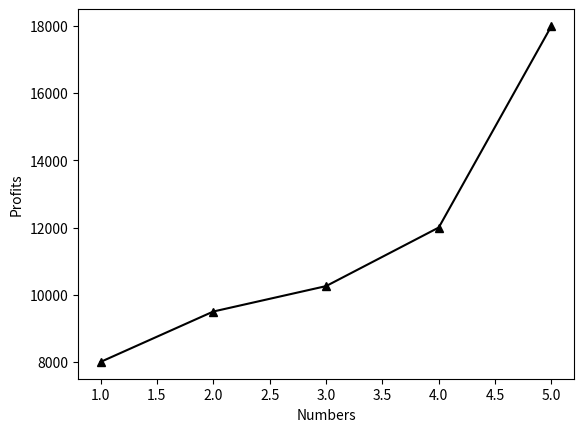

The script that saved this image:
import numpy as n
import pandas as p
import matplotlib.pyplot as m
da={'n':[1,2,3,4,5],'Pencil':[300,350,400,500,520],'TextBooks':[250,350,400,420,500],'Draw':[100,200,200,250,300],'Total':[800,1000,1320,1510,2000],"Profits":[8000,9500,10256,12000,18000]}
df=p.DataFrame(da)
sta=df.describe()
print("Statistics:\n",sta)
su=df['Profits'].sum()
print("\nSum of Profits:\n",su)
mi=df.isna()
print("\nMissing values:\n",mi)
print("\nMaximum Value:\n",df['Draw'].max())
m.plot(df['n'],df['Profits'],'^-',color='k')
m.xlabel("Numbers");m.ylabel("Profits")
m.show()
